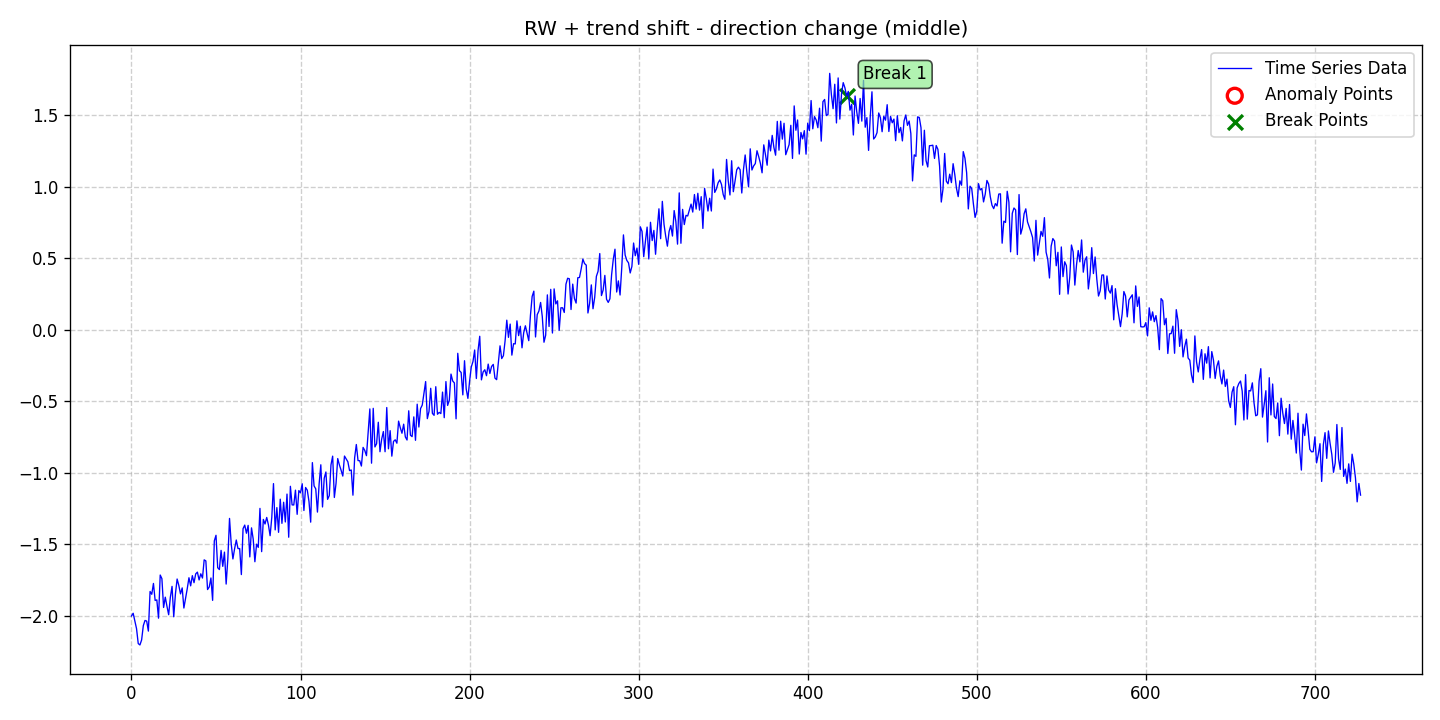

The table this chart was drawn from, first rows:
date, data, stationary, det_lin_up, det_lin_down, det_quad, det_cubic, det_exp, det_damped, stoc_trend, volatility, single_seas, multiple_seas, point_anom_single, point_anom_multi, collect_anom, context_anom, mean_shift, var_shift, trend_shift, point_anom_count, point_anom_location, point_anom_point, collect_anom_count
2020-01-01, -2, 0, 0, 0, 0, 0, 0, 0, 1, 0, 0, 0, 0, 0, 0, 0, 0, 0, 1, 0, none, , 0
2020-01-02, -1.981, 0, 0, 0, 0, 0, 0, 0, 1, 0, 0, 0, 0, 0, 0, 0, 0, 0, 1, 0, none, , 0
2020-01-03, -2.035, 0, 0, 0, 0, 0, 0, 0, 1, 0, 0, 0, 0, 0, 0, 0, 0, 0, 1, 0, none, , 0
2020-01-04, -2.089, 0, 0, 0, 0, 0, 0, 0, 1, 0, 0, 0, 0, 0, 0, 0, 0, 0, 1, 0, none, , 0
2020-01-05, -2.193, 0, 0, 0, 0, 0, 0, 0, 1, 0, 0, 0, 0, 0, 0, 0, 0, 0, 1, 0, none, , 0
2020-01-06, -2.202, 0, 0, 0, 0, 0, 0, 0, 1, 0, 0, 0, 0, 0, 0, 0, 0, 0, 1, 0, none, , 0
2020-01-07, -2.167, 0, 0, 0, 0, 0, 0, 0, 1, 0, 0, 0, 0, 0, 0, 0, 0, 0, 1, 0, none, , 0
2020-01-08, -2.068, 0, 0, 0, 0, 0, 0, 0, 1, 0, 0, 0, 0, 0, 0, 0, 0, 0, 1, 0, none, , 0
2020-01-09, -2.031, 0, 0, 0, 0, 0, 0, 0, 1, 0, 0, 0, 0, 0, 0, 0, 0, 0, 1, 0, none, , 0
2020-01-10, -2.035, 0, 0, 0, 0, 0, 0, 0, 1, 0, 0, 0, 0, 0, 0, 0, 0, 0, 1, 0, none, , 0
2020-01-11, -2.105, 0, 0, 0, 0, 0, 0, 0, 1, 0, 0, 0, 0, 0, 0, 0, 0, 0, 1, 0, none, , 0
2020-01-12, -1.829, 0, 0, 0, 0, 0, 0, 0, 1, 0, 0, 0, 0, 0, 0, 0, 0, 0, 1, 0, none, , 0
2020-01-13, -1.848, 0, 0, 0, 0, 0, 0, 0, 1, 0, 0, 0, 0, 0, 0, 0, 0, 0, 1, 0, none, , 0
2020-01-14, -1.772, 0, 0, 0, 0, 0, 0, 0, 1, 0, 0, 0, 0, 0, 0, 0, 0, 0, 1, 0, none, , 0
2020-01-15, -1.891, 0, 0, 0, 0, 0, 0, 0, 1, 0, 0, 0, 0, 0, 0, 0, 0, 0, 1, 0, none, , 0
2020-01-16, -1.887, 0, 0, 0, 0, 0, 0, 0, 1, 0, 0, 0, 0, 0, 0, 0, 0, 0, 1, 0, none, , 0
2020-01-17, -2.015, 0, 0, 0, 0, 0, 0, 0, 1, 0, 0, 0, 0, 0, 0, 0, 0, 0, 1, 0, none, , 0
2020-01-18, -1.714, 0, 0, 0, 0, 0, 0, 0, 1, 0, 0, 0, 0, 0, 0, 0, 0, 0, 1, 0, none, , 0
2020-01-19, -1.739, 0, 0, 0, 0, 0, 0, 0, 1, 0, 0, 0, 0, 0, 0, 0, 0, 0, 1, 0, none, , 0
2020-01-20, -1.94, 0, 0, 0, 0, 0, 0, 0, 1, 0, 0, 0, 0, 0, 0, 0, 0, 0, 1, 0, none, , 0
2020-01-21, -1.868, 0, 0, 0, 0, 0, 0, 0, 1, 0, 0, 0, 0, 0, 0, 0, 0, 0, 1, 0, none, , 0
2020-01-22, -1.932, 0, 0, 0, 0, 0, 0, 0, 1, 0, 0, 0, 0, 0, 0, 0, 0, 0, 1, 0, none, , 0
2020-01-23, -1.991, 0, 0, 0, 0, 0, 0, 0, 1, 0, 0, 0, 0, 0, 0, 0, 0, 0, 1, 0, none, , 0
2020-01-24, -1.869, 0, 0, 0, 0, 0, 0, 0, 1, 0, 0, 0, 0, 0, 0, 0, 0, 0, 1, 0, none, , 0
2020-01-25, -1.793, 0, 0, 0, 0, 0, 0, 0, 1, 0, 0, 0, 0, 0, 0, 0, 0, 0, 1, 0, none, , 0
2020-01-26, -2.005, 0, 0, 0, 0, 0, 0, 0, 1, 0, 0, 0, 0, 0, 0, 0, 0, 0, 1, 0, none, , 0
2020-01-27, -1.846, 0, 0, 0, 0, 0, 0, 0, 1, 0, 0, 0, 0, 0, 0, 0, 0, 0, 1, 0, none, , 0
2020-01-28, -1.742, 0, 0, 0, 0, 0, 0, 0, 1, 0, 0, 0, 0, 0, 0, 0, 0, 0, 1, 0, none, , 0
2020-01-29, -1.786, 0, 0, 0, 0, 0, 0, 0, 1, 0, 0, 0, 0, 0, 0, 0, 0, 0, 1, 0, none, , 0
2020-01-30, -1.845, 0, 0, 0, 0, 0, 0, 0, 1, 0, 0, 0, 0, 0, 0, 0, 0, 0, 1, 0, none, , 0
2020-01-31, -1.804, 0, 0, 0, 0, 0, 0, 0, 1, 0, 0, 0, 0, 0, 0, 0, 0, 0, 1, 0, none, , 0
2020-02-01, -1.944, 0, 0, 0, 0, 0, 0, 0, 1, 0, 0, 0, 0, 0, 0, 0, 0, 0, 1, 0, none, , 0
2020-02-02, -1.877, 0, 0, 0, 0, 0, 0, 0, 1, 0, 0, 0, 0, 0, 0, 0, 0, 0, 1, 0, none, , 0
2020-02-03, -1.809, 0, 0, 0, 0, 0, 0, 0, 1, 0, 0, 0, 0, 0, 0, 0, 0, 0, 1, 0, none, , 0
2020-02-04, -1.733, 0, 0, 0, 0, 0, 0, 0, 1, 0, 0, 0, 0, 0, 0, 0, 0, 0, 1, 0, none, , 0
2020-02-05, -1.789, 0, 0, 0, 0, 0, 0, 0, 1, 0, 0, 0, 0, 0, 0, 0, 0, 0, 1, 0, none, , 0
2020-02-06, -1.718, 0, 0, 0, 0, 0, 0, 0, 1, 0, 0, 0, 0, 0, 0, 0, 0, 0, 1, 0, none, , 0
2020-02-07, -1.767, 0, 0, 0, 0, 0, 0, 0, 1, 0, 0, 0, 0, 0, 0, 0, 0, 0, 1, 0, none, , 0
2020-02-08, -1.706, 0, 0, 0, 0, 0, 0, 0, 1, 0, 0, 0, 0, 0, 0, 0, 0, 0, 1, 0, none, , 0
2020-02-09, -1.693, 0, 0, 0, 0, 0, 0, 0, 1, 0, 0, 0, 0, 0, 0, 0, 0, 0, 1, 0, none, , 0
2020-02-10, -1.748, 0, 0, 0, 0, 0, 0, 0, 1, 0, 0, 0, 0, 0, 0, 0, 0, 0, 1, 0, none, , 0
2020-02-11, -1.705, 0, 0, 0, 0, 0, 0, 0, 1, 0, 0, 0, 0, 0, 0, 0, 0, 0, 1, 0, none, , 0
2020-02-12, -1.735, 0, 0, 0, 0, 0, 0, 0, 1, 0, 0, 0, 0, 0, 0, 0, 0, 0, 1, 0, none, , 0
2020-02-13, -1.608, 0, 0, 0, 0, 0, 0, 0, 1, 0, 0, 0, 0, 0, 0, 0, 0, 0, 1, 0, none, , 0
2020-02-14, -1.615, 0, 0, 0, 0, 0, 0, 0, 1, 0, 0, 0, 0, 0, 0, 0, 0, 0, 1, 0, none, , 0
2020-02-15, -1.815, 0, 0, 0, 0, 0, 0, 0, 1, 0, 0, 0, 0, 0, 0, 0, 0, 0, 1, 0, none, , 0
2020-02-16, -1.797, 0, 0, 0, 0, 0, 0, 0, 1, 0, 0, 0, 0, 0, 0, 0, 0, 0, 1, 0, none, , 0
2020-02-17, -1.734, 0, 0, 0, 0, 0, 0, 0, 1, 0, 0, 0, 0, 0, 0, 0, 0, 0, 1, 0, none, , 0
2020-02-18, -1.891, 0, 0, 0, 0, 0, 0, 0, 1, 0, 0, 0, 0, 0, 0, 0, 0, 0, 1, 0, none, , 0
2020-02-19, -1.475, 0, 0, 0, 0, 0, 0, 0, 1, 0, 0, 0, 0, 0, 0, 0, 0, 0, 1, 0, none, , 0
2020-02-20, -1.436, 0, 0, 0, 0, 0, 0, 0, 1, 0, 0, 0, 0, 0, 0, 0, 0, 0, 1, 0, none, , 0
2020-02-21, -1.662, 0, 0, 0, 0, 0, 0, 0, 1, 0, 0, 0, 0, 0, 0, 0, 0, 0, 1, 0, none, , 0
2020-02-22, -1.675, 0, 0, 0, 0, 0, 0, 0, 1, 0, 0, 0, 0, 0, 0, 0, 0, 0, 1, 0, none, , 0
2020-02-23, -1.541, 0, 0, 0, 0, 0, 0, 0, 1, 0, 0, 0, 0, 0, 0, 0, 0, 0, 1, 0, none, , 0
2020-02-24, -1.653, 0, 0, 0, 0, 0, 0, 0, 1, 0, 0, 0, 0, 0, 0, 0, 0, 0, 1, 0, none, , 0
2020-02-25, -1.554, 0, 0, 0, 0, 0, 0, 0, 1, 0, 0, 0, 0, 0, 0, 0, 0, 0, 1, 0, none, , 0
2020-02-26, -1.777, 0, 0, 0, 0, 0, 0, 0, 1, 0, 0, 0, 0, 0, 0, 0, 0, 0, 1, 0, none, , 0
2020-02-27, -1.601, 0, 0, 0, 0, 0, 0, 0, 1, 0, 0, 0, 0, 0, 0, 0, 0, 0, 1, 0, none, , 0
2020-02-28, -1.318, 0, 0, 0, 0, 0, 0, 0, 1, 0, 0, 0, 0, 0, 0, 0, 0, 0, 1, 0, none, , 0
2020-02-29, -1.496, 0, 0, 0, 0, 0, 0, 0, 1, 0, 0, 0, 0, 0, 0, 0, 0, 0, 1, 0, none, , 0
... 668 more rows
